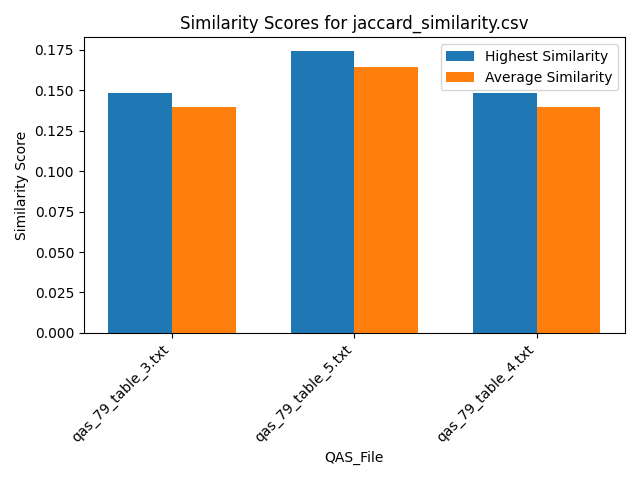

Source data for this figure (header and first rows):
Similarity, QAS_File, Text_File
0.1481, qas_79_table_3.txt, section_26.txt
0.1481, qas_79_table_3.txt, section_39.txt
0.1481, qas_79_table_3.txt, section_29.txt
0.1481, qas_79_table_3.txt, section_7.txt
0.1481, qas_79_table_3.txt, section_19.txt
0.1481, qas_79_table_3.txt, section_2.txt
0.1111, qas_79_table_3.txt, section_30.txt
0.1481, qas_79_table_3.txt, section_21.txt
0.1481, qas_79_table_3.txt, section_24.txt
0.1481, qas_79_table_3.txt, section_23.txt
0.1111, qas_79_table_3.txt, section_31.txt
0.1481, qas_79_table_3.txt, section_16.txt
0.1481, qas_79_table_3.txt, section_27.txt
0.1481, qas_79_table_3.txt, section_12.txt
0.1481, qas_79_table_3.txt, section_18.txt
0.1111, qas_79_table_3.txt, section_25.txt
0.1481, qas_79_table_3.txt, section_6.txt
0.1111, qas_79_table_3.txt, section_5.txt
0.1481, qas_79_table_3.txt, section_33.txt
0.1481, qas_79_table_3.txt, section_11.txt
0.1481, qas_79_table_3.txt, section_14.txt
0.1111, qas_79_table_3.txt, section_10.txt
0.1111, qas_79_table_3.txt, section_36.txt
0.1481, qas_79_table_3.txt, section_35.txt
0.1481, qas_79_table_3.txt, section_9.txt
0.1111, qas_79_table_3.txt, section_20.txt
0.1481, qas_79_table_3.txt, section_17.txt
0.1481, qas_79_table_3.txt, section_38.txt
0.1481, qas_79_table_3.txt, section_22.txt
0.1481, qas_79_table_3.txt, section_1.txt
0.1111, qas_79_table_3.txt, section_15.txt
0.1481, qas_79_table_3.txt, section_37.txt
0.1481, qas_79_table_3.txt, section_40.txt
0.1481, qas_79_table_3.txt, section_4.txt
0.1481, qas_79_table_3.txt, section_13.txt
0.1481, qas_79_table_3.txt, section_32.txt
0.1111, qas_79_table_3.txt, section_34.txt
0.1481, qas_79_table_3.txt, section_8.txt
0.1481, qas_79_table_3.txt, section_28.txt
0.1481, qas_79_table_3.txt, section_3.txt
0.1739, qas_79_table_5.txt, section_26.txt
0.1739, qas_79_table_5.txt, section_39.txt
0.1739, qas_79_table_5.txt, section_29.txt
0.1739, qas_79_table_5.txt, section_7.txt
0.1739, qas_79_table_5.txt, section_19.txt
0.1739, qas_79_table_5.txt, section_2.txt
0.1304, qas_79_table_5.txt, section_30.txt
0.1739, qas_79_table_5.txt, section_21.txt
0.1739, qas_79_table_5.txt, section_24.txt
0.1739, qas_79_table_5.txt, section_23.txt
0.1304, qas_79_table_5.txt, section_31.txt
0.1739, qas_79_table_5.txt, section_16.txt
0.1739, qas_79_table_5.txt, section_27.txt
0.1739, qas_79_table_5.txt, section_12.txt
0.1739, qas_79_table_5.txt, section_18.txt
0.1304, qas_79_table_5.txt, section_25.txt
0.1739, qas_79_table_5.txt, section_6.txt
0.1304, qas_79_table_5.txt, section_5.txt
0.1739, qas_79_table_5.txt, section_33.txt
0.1739, qas_79_table_5.txt, section_11.txt
... 60 more rows
